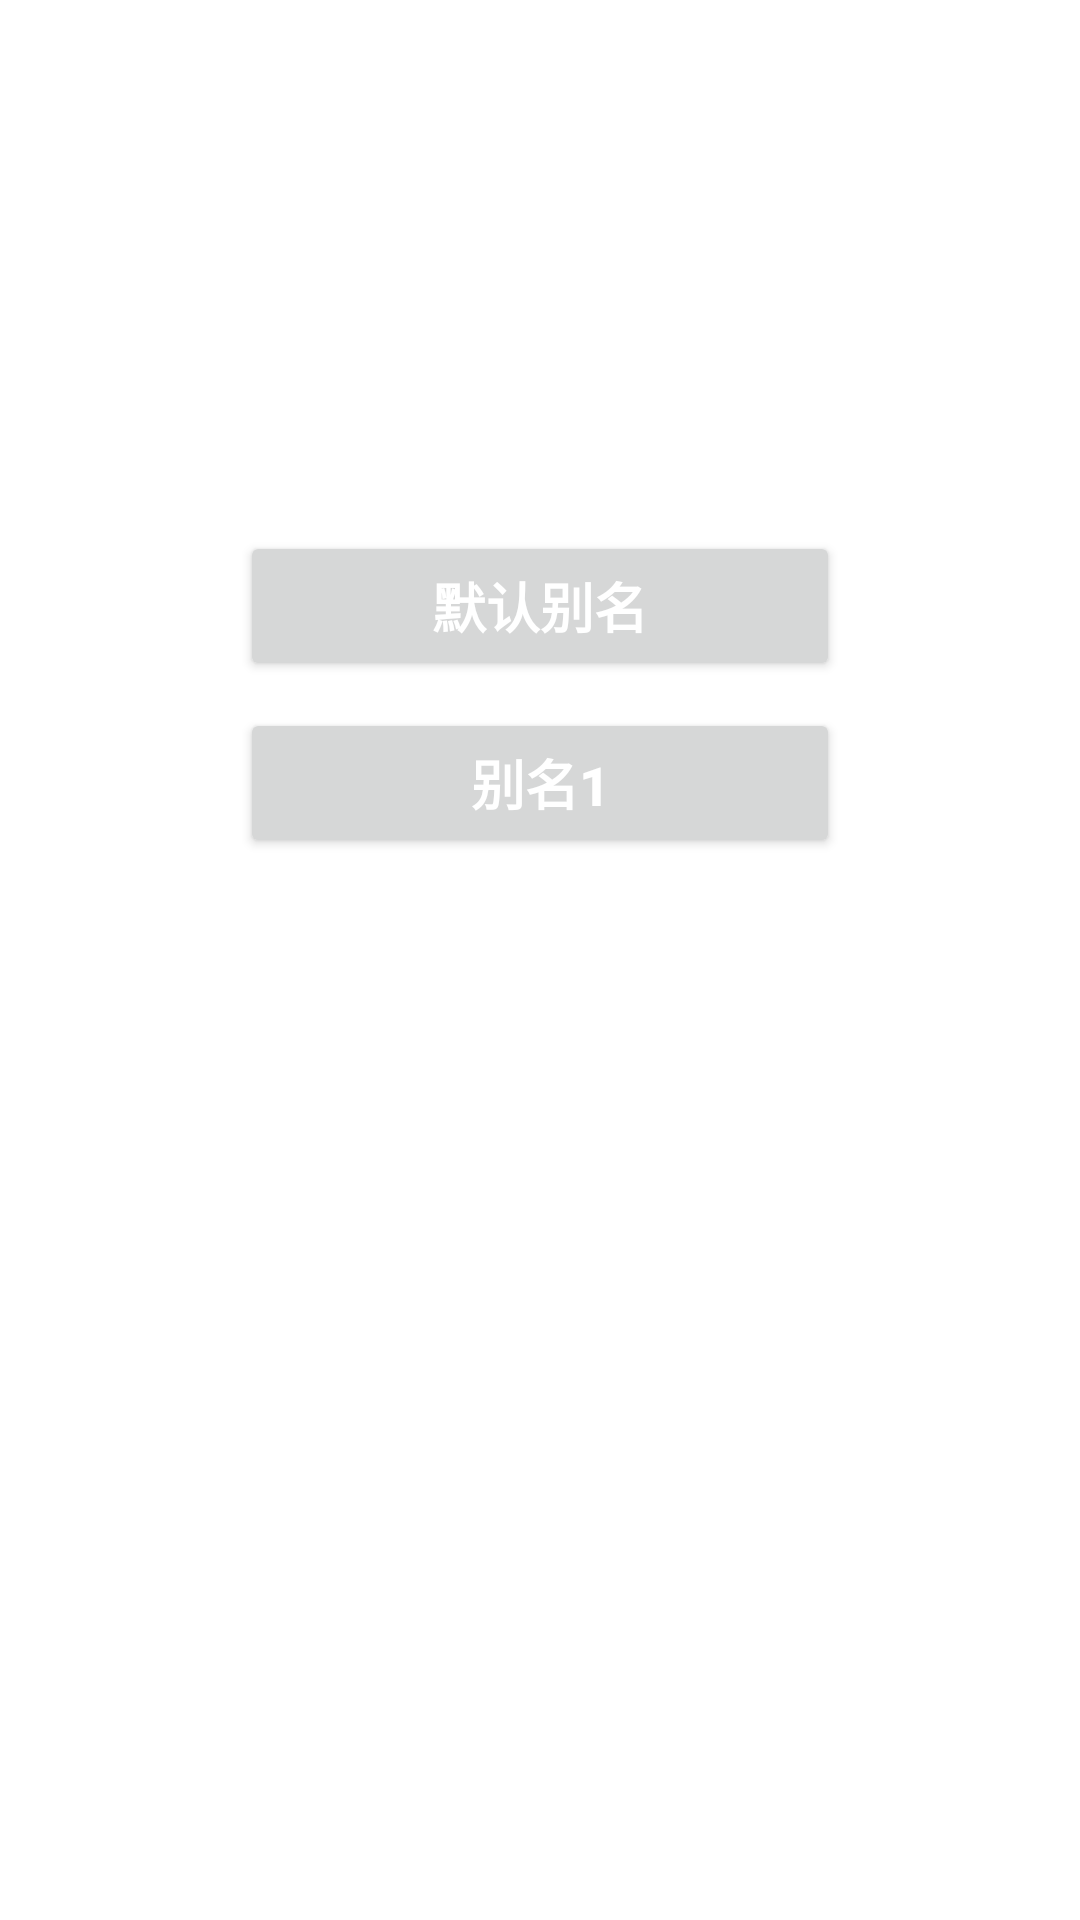

Write the Android layout XML for this screen, with the resource values it uses.
<!-- AndroidManifest.xml: application theme Theme.SwitchIcon -->
<!-- res/layout/activity_main.xml -->
<?xml version="1.0" encoding="utf-8"?>
<androidx.constraintlayout.widget.ConstraintLayout xmlns:android="http://schemas.android.com/apk/res/android"
    xmlns:app="http://schemas.android.com/apk/res-auto"
    xmlns:tools="http://schemas.android.com/tools"
    android:layout_width="match_parent"
    android:layout_height="match_parent"
    tools:context=".MainActivity">

    <Button
        android:id="@+id/btn_default"
        android:layout_width="200dp"
        android:layout_height="50dp"
        android:gravity="center"
        android:text="默认别名"
        android:textColor="@color/white"
        android:textSize="18dp"
        android:textStyle="bold"
        app:layout_constraintBottom_toBottomOf="parent"
        app:layout_constraintLeft_toLeftOf="parent"
        app:layout_constraintRight_toRightOf="parent"
        app:layout_constraintTop_toTopOf="parent"
        app:layout_constraintVertical_bias="0.3" />

    <Button
        android:id="@+id/btn_alias1"
        android:layout_width="200dp"
        android:layout_height="50dp"
        android:gravity="center"
        android:text="别名1"
        android:textColor="@color/white"
        android:textSize="18dp"
        android:textStyle="bold"
        app:layout_constraintBottom_toBottomOf="parent"
        app:layout_constraintLeft_toLeftOf="parent"
        app:layout_constraintRight_toRightOf="parent"
        app:layout_constraintTop_toTopOf="parent"
        app:layout_constraintVertical_bias="0.4" />

</androidx.constraintlayout.widget.ConstraintLayout>
<!-- resources referenced by this layout -->
<resources>
  <style name="Theme.SwitchIcon" parent="Theme.MaterialComponents.DayNight.DarkActionBar">
          
          <item name="colorPrimary">@color/purple_500</item>
          <item name="colorPrimaryVariant">@color/purple_700</item>
          <item name="colorOnPrimary">@color/white</item>
          
          <item name="colorSecondary">@color/teal_200</item>
          <item name="colorSecondaryVariant">@color/teal_700</item>
          <item name="colorOnSecondary">@color/black</item>
          
          <item name="android:statusBarColor" tools:targetApi="l">?attr/colorPrimaryVariant</item>
          
      </style>
  <!-- not gathered from this repository: default colours our renderer supplied (Android Studio template values) -->
  <color name="purple_500">#FF6200EE</color>
  <color name="purple_700">#FF3700B3</color>
  <color name="teal_200">#FF03DAC5</color>
  <color name="teal_700">#FF018786</color>
  <color name="black">#FF000000</color>
  <color name="white">#FFFFFFFF</color>
</resources>
